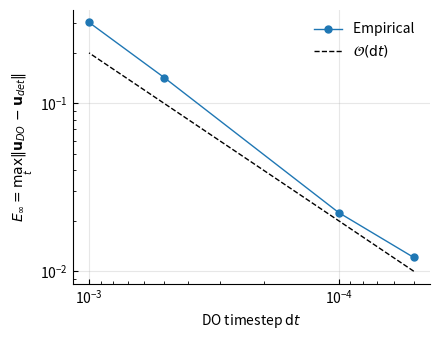

Python code for this plot:
import matplotlib.pyplot as plt
import numpy as np

dts = np.array([1e-3, 5e-4, 1e-4, 5e-5])
res = np.array([0.3037838, 0.142538, 0.02237, 0.012081])

fig, ax = plt.subplots(figsize=(4.5,3.5))
ax.xaxis.set_inverted(True)
ax.loglog(dts, res, marker="o", lw=1, ms=5, label=r"Empirical ")
ax.set_xlabel(r"DO timestep $\mathrm{d}t$")
ax.set_ylabel(r"$E_{\infty}=\max_t \| \mathbf{u}_{DO} - \mathbf{u}_{det}\|$")
ax.grid(True, alpha=0.3)
ax.tick_params(direction="in", which="both")
ax.spines["top"].set_visible(False)
ax.spines["right"].set_visible(False)

# --- reference slope line (pure O(dt)) ---
x0, y0 = 5e-5, 1e-2      # anchor
x_ref = np.array([x0, x0*20])
y_ref = y0 * (x_ref / x0)**1   # slope = 1 in log–log

ax.loglog(x_ref, y_ref, "k--", lw=1.0, label=r"$\mathcal{O}(\mathrm{d}t)$")

ax.legend(frameon=False)
fig.tight_layout()
plt.show()
